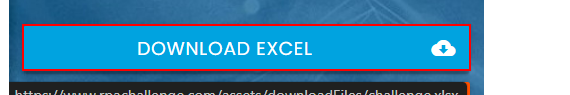
Task: Robotic Enterprise Framework
Workflow: InitAllApplications

Step 1: click on the link 'Download Excel cloud_download' in window 'Rpa Challenge' (chrome.exe)

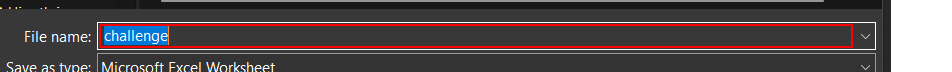
Step 2: type [Filepath] into 'input path' in window 'Save As' (chrome.exe)

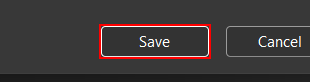
Step 3: click on 'Save button' in window 'Save As' (chrome.exe)

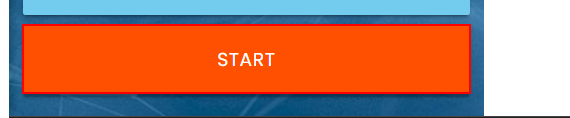
Step 4: click on the button in window 'Rpa Challenge' (chrome.exe)
